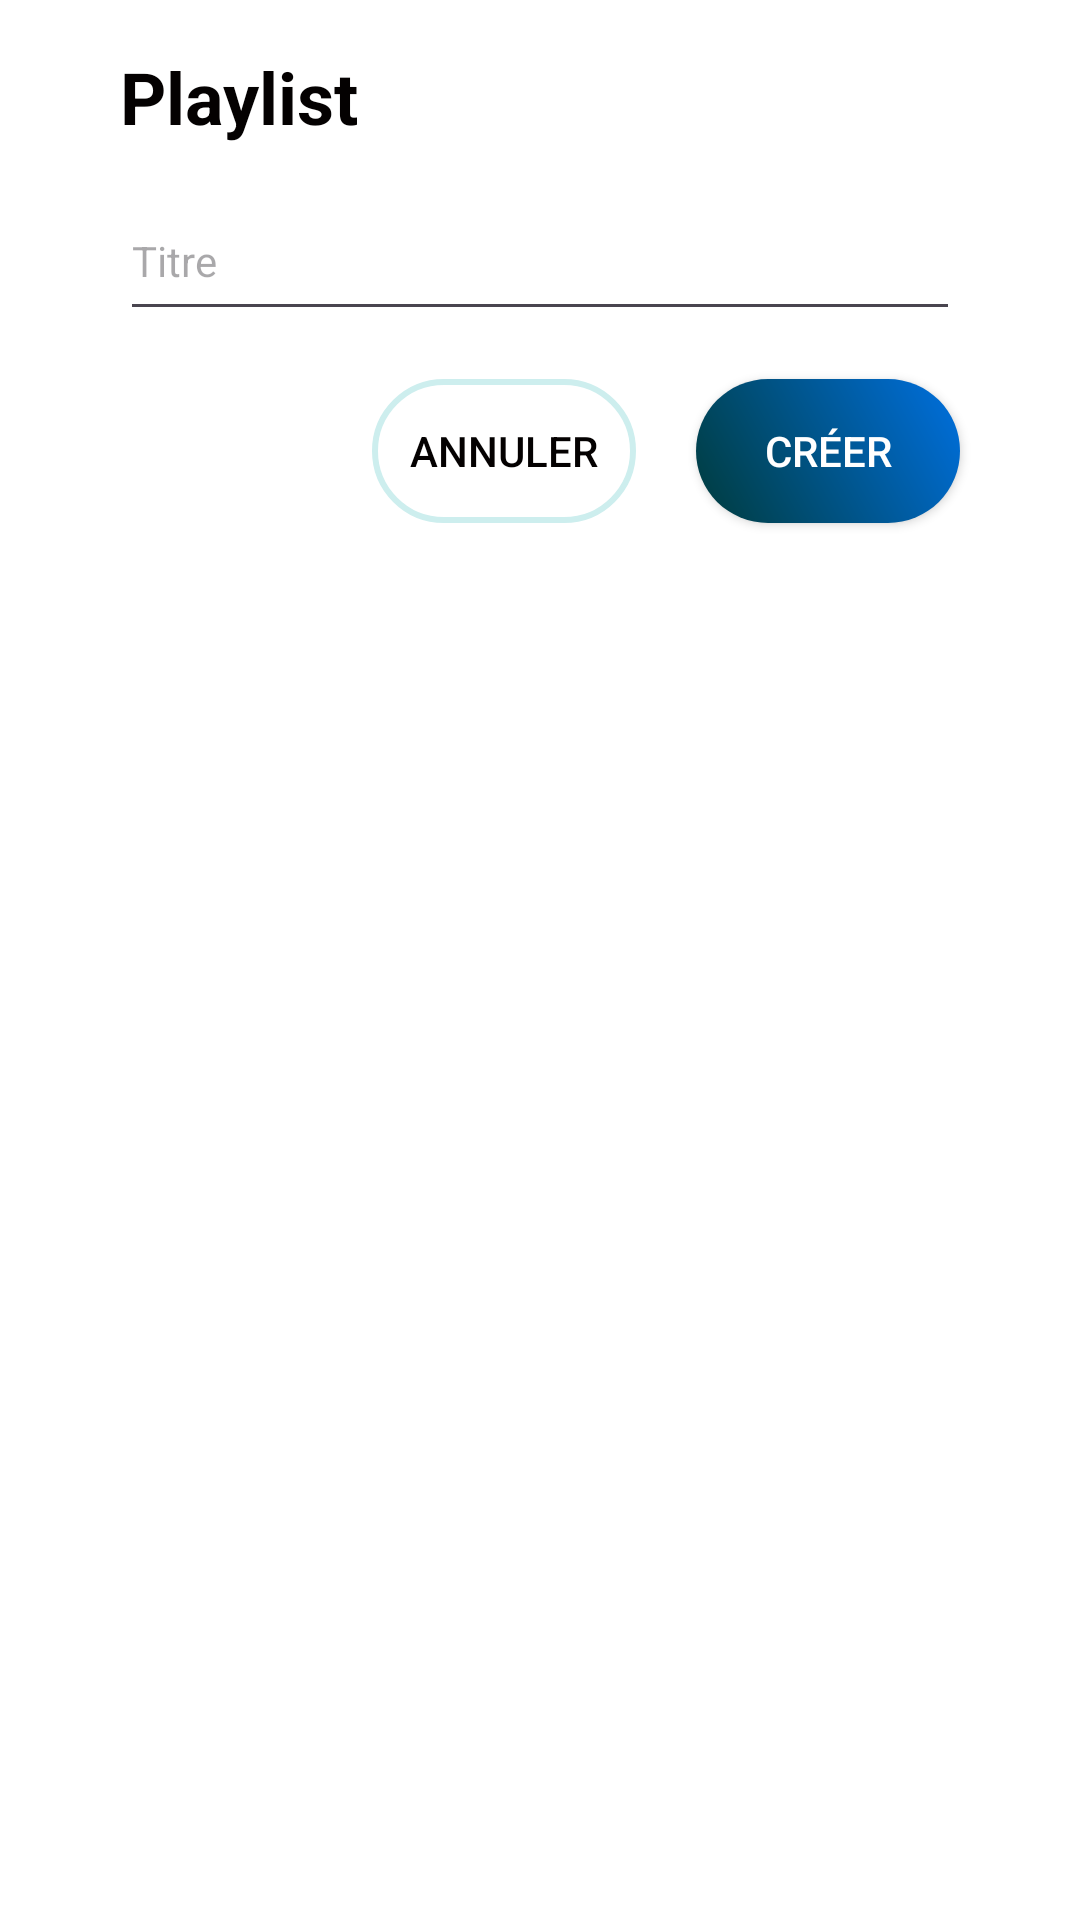

Layout XML and referenced resources for this Android screen:
<!-- AndroidManifest.xml: application theme Theme.OWL -->
<!-- res/layout/custom_dialog_create_playlist_layout.xml -->
<?xml version="1.0" encoding="utf-8"?>

<androidx.constraintlayout.widget.ConstraintLayout xmlns:android="http://schemas.android.com/apk/res/android"
    xmlns:app="http://schemas.android.com/apk/res-auto"
    xmlns:tools="http://schemas.android.com/tools"
    android:layout_width="match_parent"
    android:layout_height="wrap_content"
    android:paddingBottom="25dp"
    style="@style/Background">

    <TextView
        android:id="@+id/textView5"
        style="@style/BasicTitre"
        android:layout_width="wrap_content"
        android:layout_height="wrap_content"
        android:layout_marginTop="16dp"
        android:text="@string/playlist"
        app:layout_constraintStart_toStartOf="@+id/editTextTitre"
        app:layout_constraintTop_toTopOf="parent" />

    <EditText
        android:id="@+id/editTextTitre"
        android:layout_width="280dp"
        android:layout_height="50dp"
        android:layout_marginTop="12dp"
        style="@style/Text"
        android:hint="@string/titre"
        app:layout_constraintEnd_toEndOf="parent"
        app:layout_constraintHorizontal_bias="0.498"
        app:layout_constraintStart_toStartOf="parent"
        app:layout_constraintTop_toBottomOf="@+id/textView5" />

    <Button
        android:id="@+id/buttonCreer"
        android:layout_width="wrap_content"
        android:layout_height="wrap_content"
        android:layout_marginTop="16dp"
        android:text="@string/cr_er"
        style="@style/Button"
        android:background="@drawable/round_button_gradient"
        app:layout_constraintEnd_toEndOf="@+id/editTextTitre"
        app:layout_constraintTop_toBottomOf="@+id/editTextTitre" />

    <Button
        android:id="@+id/buttonCancel"
        android:layout_width="wrap_content"
        android:layout_height="wrap_content"
        android:layout_marginEnd="20dp"
        android:text="@string/annuler"
        android:background="@drawable/rounded_button_secondary"
        app:layout_constraintEnd_toStartOf="@+id/buttonCreer"
        app:layout_constraintTop_toTopOf="@+id/buttonCreer" />


</androidx.constraintlayout.widget.ConstraintLayout>
<!-- resources referenced by this layout -->
<resources>
  <!-- drawable round_button_gradient (drawable) -->
  <?xml version="1.0" encoding="utf-8"?>
  
  <shape xmlns:android="http://schemas.android.com/apk/res/android">
      <gradient
          android:type="linear"
          android:startColor="#003B3B"
          android:endColor="#0070E0"
          android:angle="45"
          />
      <corners android:radius="100000dp"/>
  </shape>
  <!-- drawable rounded_button_secondary (drawable) -->
  <?xml version="1.0" encoding="utf-8"?>
  
  <shape xmlns:android="http://schemas.android.com/apk/res/android">
      <stroke android:width="2dp" android:color="@color/secondary"/>
      <corners android:radius="1000000dp" />
      <solid android:color="@color/transparent"/>
  </shape>
  <string name="annuler">Annuler</string>
  <string name="cr_er">Créer</string>
  <string name="playlist">Playlist</string>
  <string name="titre">Titre</string>
  <style name="Background">
          <item name="android:background">@color/white</item>
      </style>
  <style name="BasicTitre">
          <item name="android:gravity">center</item>
          <item name="android:textColor">@color/text</item>
          <item name="android:textSize">24sp</item>
          <item name="android:textStyle">bold</item>
      </style>
  <style name="Button">
          <item name="android:textColor">@color/white</item>
          <item name="android:color">@color/white</item>
      </style>
  <style name="Text">
          <item name="android:textSize">14sp</item>
          <item name="android:textColor">@color/text</item>
      </style>
  <style name="Theme.OWL" parent="Base.Theme.OWL" />
  <color name="secondary">#CDEEEE</color>
  <color name="transparent">#00000000</color>
  <color name="white">#FFFFFFFF</color>
  <color name="text">#040101</color>
  <style name="Base.Theme.OWL" parent="Theme.Material3.DayNight.NoActionBar">
          
          
          <item name="colorPrimary">@color/primary</item>
          <item name="colorPrimaryVariant">@color/primary</item>
          <item name="colorOnPrimary">@color/text</item>
          <item name="android:textColorPrimary">@color/text</item>
          
          <item name="colorSecondary">@color/secondary</item>
          <item name="colorSecondaryVariant">@color/secondary</item>
          <item name="colorOnSecondary">@color/text</item>
          
          <item name="android:statusBarColor" tools:targetApi="l">@color/background</item>
          
          <item name="colorOnBackground">@color/background</item>
      </style>
  <color name="primary">#004747</color>
  <color name="background">#FBF9F9</color>
</resources>
